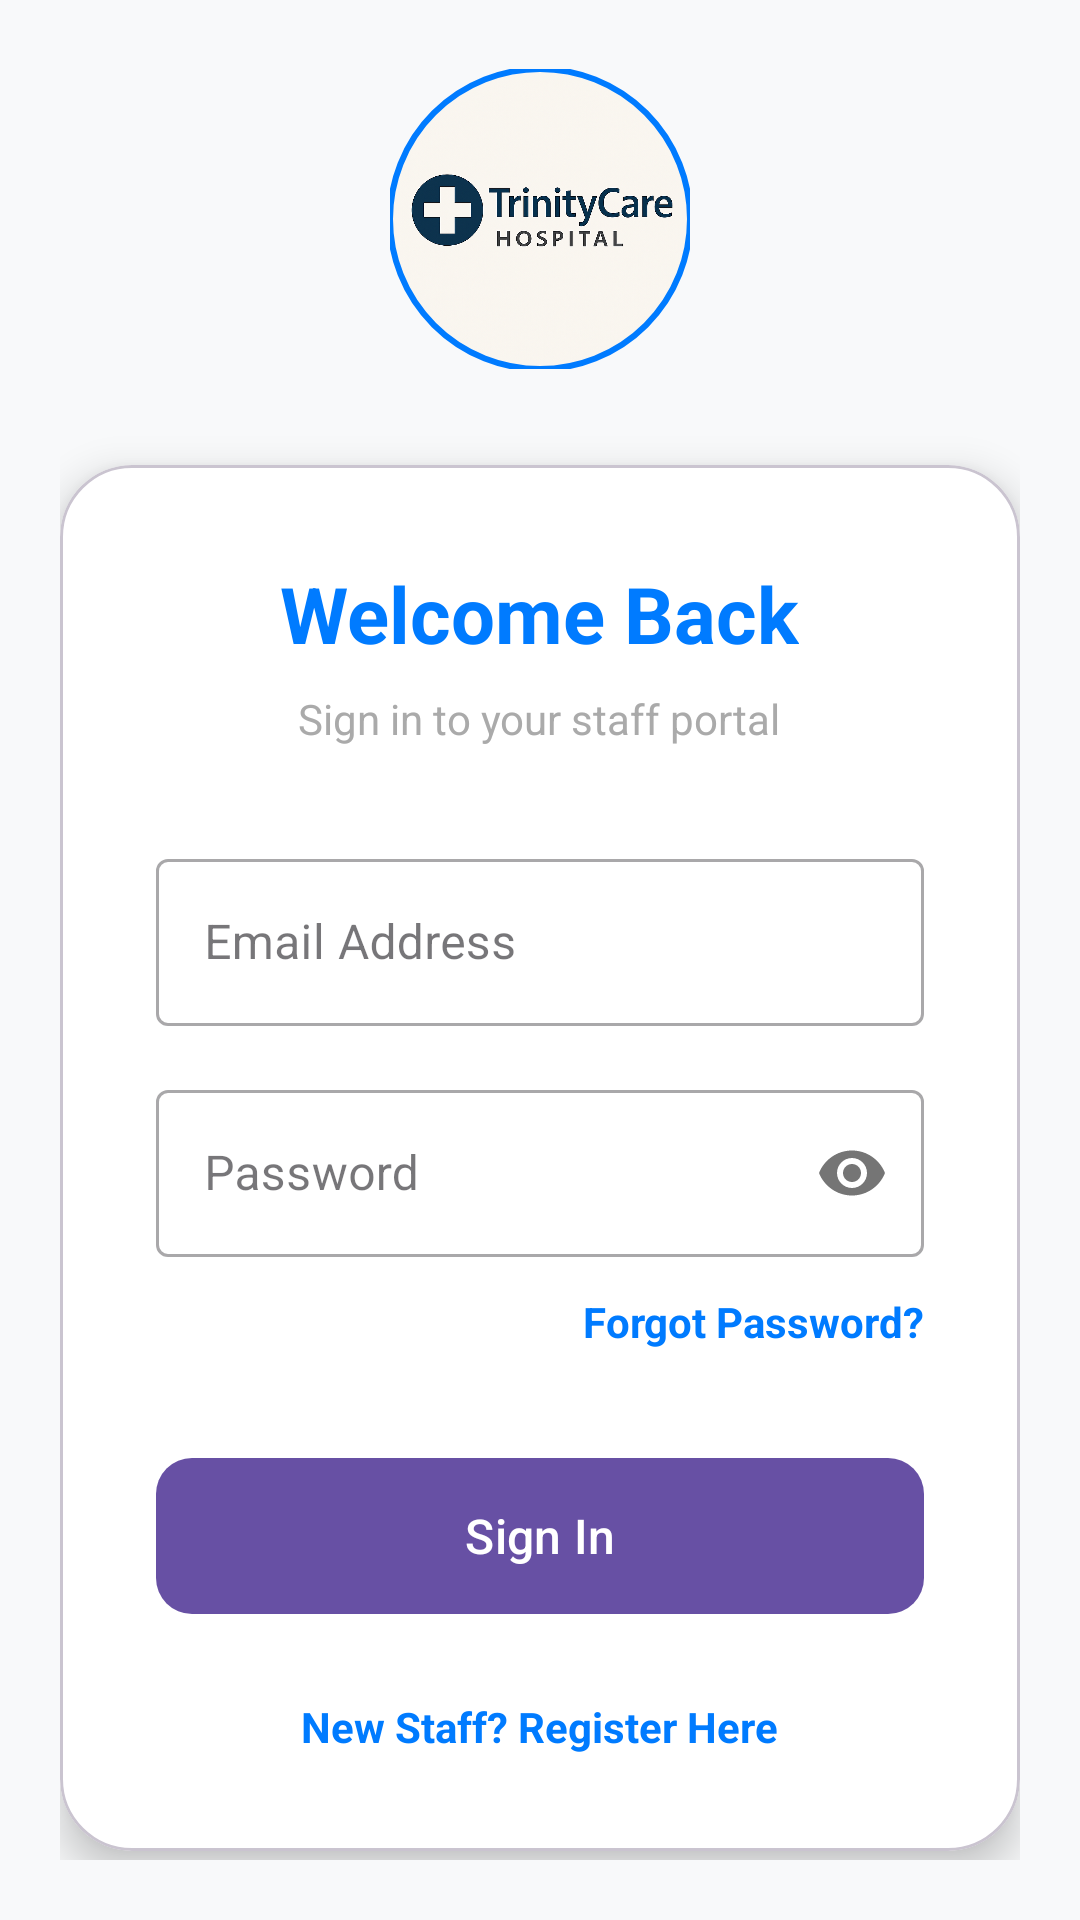

This screen was rendered from an Android layout file. Write that file and the resources it references.
<!-- AndroidManifest.xml: application theme Theme.HospitalAppJava -->
<!-- res/layout/activity_main.xml -->
<?xml version="1.0" encoding="utf-8"?>
<ScrollView xmlns:android="http://schemas.android.com/apk/res/android"
    xmlns:app="http://schemas.android.com/apk/res-auto"
    android:layout_width="match_parent"
    android:layout_height="match_parent"
    android:background="@color/light_gray_background"
    android:fillViewport="true">

    <LinearLayout
        android:layout_width="match_parent"
        android:layout_height="wrap_content"
        android:gravity="center"
        android:orientation="vertical"
        android:padding="20dp">

        <com.google.android.material.imageview.ShapeableImageView
            android:layout_width="100dp"
            android:layout_height="100dp"
            android:layout_marginBottom="32dp"
            android:src="@drawable/ic_logo_round"
            app:shapeAppearanceOverlay="@style/CircleImageViewStyle"
            app:strokeColor="@color/primary_color"
            app:strokeWidth="2dp" />

        <com.google.android.material.card.MaterialCardView
            android:layout_width="match_parent"
            android:layout_height="wrap_content"
            app:cardCornerRadius="24dp"
            app:cardElevation="8dp"
            app:cardBackgroundColor="@android:color/white">

            <LinearLayout
                android:layout_width="match_parent"
                android:layout_height="wrap_content"
                android:orientation="vertical"
                android:padding="32dp">

                <TextView
                    android:layout_width="wrap_content"
                    android:layout_height="wrap_content"
                    android:layout_gravity="center"
                    android:text="Welcome Back"
                    android:textColor="@color/primary_color"
                    android:textSize="26sp"
                    android:textStyle="bold"
                    android:layout_marginBottom="8dp"/>

                <TextView
                    android:layout_width="wrap_content"
                    android:layout_height="wrap_content"
                    android:layout_gravity="center"
                    android:text="Sign in to your staff portal"
                    android:textColor="@android:color/darker_gray"
                    android:textSize="14sp"
                    android:layout_marginBottom="32dp"/>

                <com.google.android.material.textfield.TextInputLayout
                    android:layout_width="match_parent"
                    android:layout_height="wrap_content"
                    android:layout_marginBottom="16dp"
                    android:hint="Email Address"
                    style="@style/Widget.MaterialComponents.TextInputLayout.OutlinedBox">

                    <com.google.android.material.textfield.TextInputEditText
                        android:id="@+id/username"
                        android:layout_width="match_parent"
                        android:layout_height="wrap_content"
                        android:inputType="textEmailAddress" />
                </com.google.android.material.textfield.TextInputLayout>

                <com.google.android.material.textfield.TextInputLayout
                    android:layout_width="match_parent"
                    android:layout_height="wrap_content"
                    android:layout_marginBottom="12dp"
                    android:hint="Password"
                    app:passwordToggleEnabled="true"
                    style="@style/Widget.MaterialComponents.TextInputLayout.OutlinedBox">

                    <com.google.android.material.textfield.TextInputEditText
                        android:id="@+id/password"
                        android:layout_width="match_parent"
                        android:layout_height="wrap_content"
                        android:inputType="textPassword" />
                </com.google.android.material.textfield.TextInputLayout>

                <TextView
                    android:id="@+id/forgotPasswordText"
                    android:layout_width="wrap_content"
                    android:layout_height="wrap_content"
                    android:layout_gravity="end"
                    android:text="Forgot Password?"
                    android:textColor="@color/primary_color"
                    android:layout_marginBottom="32dp"
                    android:textStyle="bold" />

                <com.google.android.material.button.MaterialButton
                    android:id="@+id/loginButton"
                    android:layout_width="match_parent"
                    android:layout_height="60dp"
                    android:text="Sign In"
                    android:textSize="16sp"
                    android:textAllCaps="false"
                    app:cornerRadius="12dp"/>

                <TextView
                    android:id="@+id/signUP"
                    android:layout_width="wrap_content"
                    android:layout_height="wrap_content"
                    android:layout_gravity="center"
                    android:layout_marginTop="24dp"
                    android:text="New Staff? Register Here"
                    android:textColor="@color/primary_color"
                    android:textStyle="bold" />

                <TextView
                    android:id="@+id/errorText"
                    android:layout_width="match_parent"
                    android:layout_height="wrap_content"
                    android:layout_marginTop="16dp"
                    android:textAlignment="center"
                    android:textColor="@color/red"
                    android:visibility="gone" />

            </LinearLayout>
        </com.google.android.material.card.MaterialCardView>

    </LinearLayout>
</ScrollView>
<!-- resources referenced by this layout -->
<resources>
  <color name="light_gray_background">#F8F9FA</color>
  <color name="primary_color">#007BFF</color>
  <color name="red">#DC3545</color>
  <!-- drawable ic_logo_round: png bitmap (drawable, 710171 bytes) -->
  <style name="CircleImageViewStyle" parent="">
          <item name="cornerFamily">rounded</item>
          <item name="cornerSize">50%</item> 
      </style>
  <style name="Theme.HospitalAppJava" parent="Base.Theme.HospitalAppJava" />
  <style name="Base.Theme.HospitalAppJava" parent="Theme.Material3.DayNight.NoActionBar">
          
          
      </style>
</resources>
